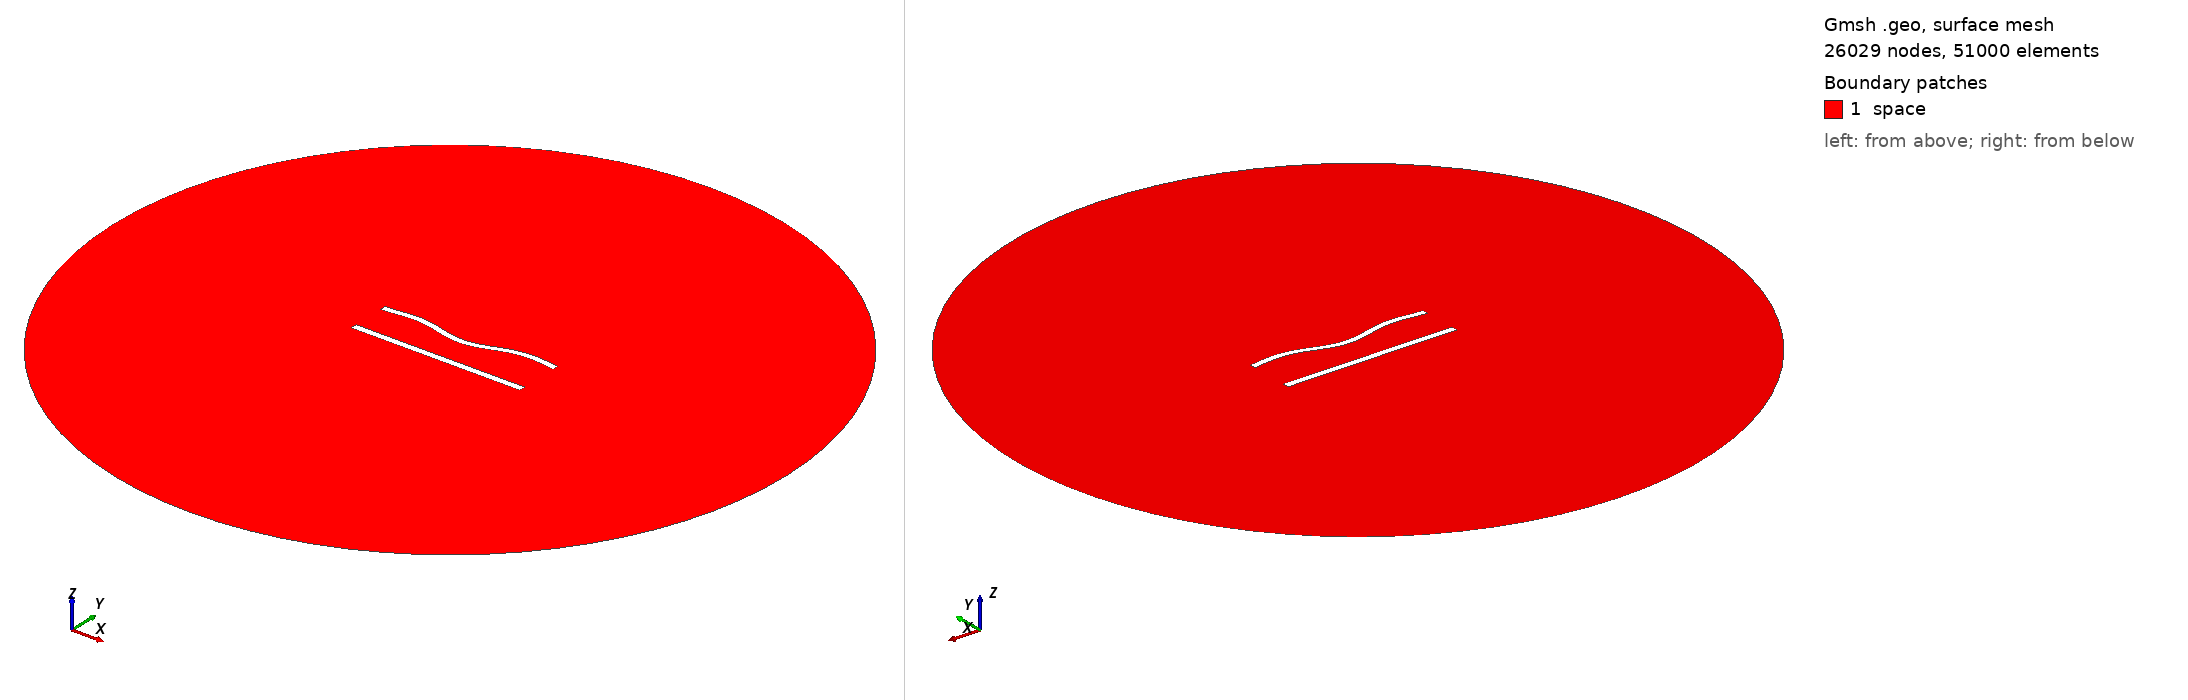

Gmsh geometry script, surface-meshed: 26029 nodes, 51000 surface elements. Boundary patches (legend numbers): 1 space. Left view from above one corner, right view from below the opposite corner. Legend entries are the model's physical surfaces. The drawing asked Gmsh for element sizes between 1% and 20% of the model's largest extent; the script's own settings can give other sizes.

=== 546.geo (drawn) ===
//---------------------------------------
// Geometry kernel
//---------------------------------------

SetFactory("OpenCASCADE");



//---------------------------------------
// Parameters of the geometry
//---------------------------------------

// Overetch of the upper plate
overetch = 0.125;

// Distance between the plates
distance = 22.5;

// Discretization over the x axis (for the deformation)
nx = 50; 

// Length of the plate
L = 100 - overetch; 

// Number of modes
n = 4; 

// 1st mode coefficient
coeff(1) = 1.5;
beta(1) = 0.596864 * 3.1415926535 / L;

// 2nd mode coefficient
coeff(2) = -1.5;
beta(2) = 1.49418 * 3.1415926535 / L;

// 3rd mode coefficient
coeff(3) = 0.0;
beta(3) = 2.50025 * 3.1415926535 / L;

// 4th mode coefficient
coeff(4) = 1.5;
beta(4) = 3.49999 * 3.1415926535 / L;



//---------------------------------------
// Upper plate (deformed rectangle)
//---------------------------------------

// Coordiantes of the upper plate
xmin = -50;
xmax = 50 - overetch;

// Height of the upper plate
yheight = 4 - 2 * overetch;

// Indexes of the points
UpperID[] = {};
LowerID[] = {};
LeftID[] = {};
RightID[] = {};

// Point index
p = 1;

// Horizontal edges
For i In {1:nx}
    x = xmin + (i-1)*(xmax - xmin)/(nx-1);

    y_bottom = distance / 2 + overetch;
    For j In {1:n}
        C = (Cosh(beta(j)*L) + Cos(beta(j)*L)) / (Sinh(beta(j)*L) + Sin(beta(j)*L));
        y_bottom  = y_bottom + coeff(j) * (Cosh(beta(j)*(x+50)) - Cos(beta(j)*(x+50)) - C * (Sinh(beta(j)*(x+50)) - Sin(beta(j)*(x+50))));
    EndFor

    y_top = y_bottom + yheight;

    Point(p) = {x, y_top, 0, 1.0};
    UpperID[i] = p;
    p = p + 1;

    Point(p) = {x, y_bottom, 0, 1.0};
    LowerID[i] = p;
    p = p + 1;
EndFor

// Create point lists
UpperPts[] = {}; LowerPts[] = {};
For i In {1:nx}
  UpperPts[] += {UpperID[i]};
  LowerPts[] += {LowerID[i]};
EndFor

// Build splines
Spline(1) = {UpperPts[]};
Spline(2) = {LowerPts[]};
Line(3) = {LowerPts[nx-1], UpperPts[nx-1]};
Line(4) = {LowerPts[0], UpperPts[0]};

// Build the plane surface
Curve Loop(1) = {2, 3, -1, -4};
Plane Surface(1) = {1};



//---------------------------------------
// Lower plate (rectangle)
//---------------------------------------

// Vertices
Point(1001) = {-50, -distance/2, 0, 1.0};
Point(1002) = { 50, -distance/2, 0, 1.0};
Point(1003) = { 50,  -distance/2 + 4, 0, 1.0};
Point(1004) = {-50,  -distance/2 + 4, 0, 1.0};

// Edges
Line(5) = {1001, 1002};
Line(6) = {1002, 1003};
Line(7) = {1003, 1004};
Line(8) = {1004, 1001};

// Plane surface
Line Loop(2) = {5, 6, 7, 8};
Plane Surface(2) = {2}; 



//---------------------------------------
// Outer (fictious) boundary
//---------------------------------------

// Points
Point(1005) = {0, 0, 0};       // Center
Point(1006) = {200, 0, 0};     // Start point
Point(1007) = {0, 200, 0};     // 90 degrees
Point(1008) = {-200, 0, 0};    // 180 degrees
Point(1009) = {0, -200, 0};    // 270 degrees

// Circle arcs (each needs start, center, end)
Circle(9) = {1006, 1005, 1007};
Circle(10) = {1007, 1005, 1008};
Circle(11) = {1008, 1005, 1009};
Circle(12) = {1009, 1005, 1006};

// Plane surface for the entire domain
Curve Loop(3) = {9, 10, 11, 12};
Surface(3) = {3};

// Subtract the plates from the whole domain to obtain the actual domain where we want to solve the equations
BooleanDifference{ Surface{3}; Delete; }{ Surface{1}; Surface{2}; Delete; }




//---------------------------------------
// Transfinite Lines/Curves
//---------------------------------------

// Set the number of points on the boundaries
r = 6;
d = 0.15;

// Plates
Transfinite Curve {1} = 50*r/4 Using Progression 1;
Transfinite Line {2} = 50*r Using Progression 1;
Transfinite Curve {3, 4} = 2*r Using Progression 1+d;
Transfinite Line {5} = 50*r/4 Using Progression 1;
Transfinite Line {7} = 50*r Using Progression 1;
Transfinite Line {6} = 2*r Using Progression 1-d;
Transfinite Line {8} = 2*r Using Progression 1+d;

// Outer boundary
Transfinite Line {9, 10, 11, 12} = 20 Using Progression 1;



//---------------------------------------
// Physical groups
//---------------------------------------                

// Physical curves (boundaries)
Physical Line("force_segment", 10) = {2};
Physical Line("upper_plate", 11) = {1, 3, 4};
Physical Line("lower_plate", 12) = {5, 6, 7, 8};
Physical Line("boundary", 20) = {9, 10, 11, 12};

// Physical Surfaces
Physical Surface("space", 30) = {3};



//---------------------------------------
// 6. Generate the Mesh
//---------------------------------------

// 2D mesh generation
Mesh 2;
